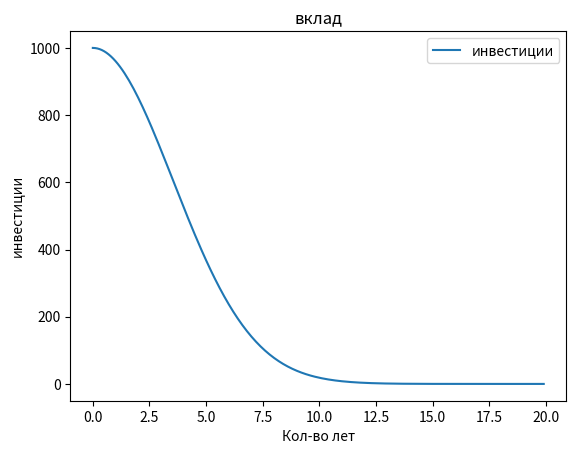

This figure's Python source:
import numpy as np
from scipy.integrate import odeint
import matplotlib.pyplot as plt

t = np.arange(0, 20, 0.1)
def difirins_function(i, t):
    d = - k * i * t 
    return d

k = 0.08
i0 = 1000

i_0 = odeint(difirins_function, i0, t)

plt.plot(t, i_0[:, 0],label='инвестиции')
plt.xlabel('Кол-во лет')
plt.ylabel('инвестиции')
plt.title('вклад')
plt.legend()
 
plt.savefig('investizii.png')
